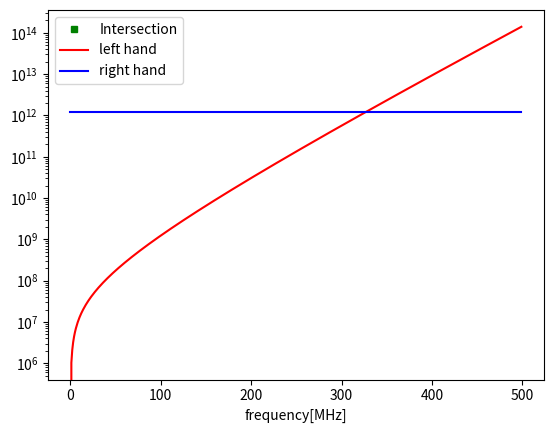

This chart was generated by the following Python code:
import numpy as np
import matplotlib.pyplot as plt

#地表面パラメータ
epsilon_r1 = 4.0
epsilon_r2 = 5.0
losstangent = 0.01
RCS = 1.0

#最大探査深度
R_max = 30.0

#レーダーパラメータ
P_t = 800 #[W]
P_min = 1e-12 #[W]
G_t = 1.64
f = np.arange(0, 500, 1)

#光速
c = 299792458 #[m/s]

#反射係数・透過係数
reflection = (np.sqrt(epsilon_r1) - np.sqrt(epsilon_r2))**2 / (np.sqrt(epsilon_r1) + np.sqrt(epsilon_r2))**2
throw = 1-reflection



#----計算----
#左辺
beta = -0.091*np.sqrt(epsilon_r1)*losstangent*R_max/5
y1 = f*10**6/10**(beta*f)

#右辺
y2 = \
     P_t/P_min * \
    (G_t**2 * c * RCS)/((4*np.pi)**3 * R_max**4) * \
    throw**2 * reflection + f*0



#delta_y = np.abs(y1[f] - y2[f])
#print(min(delta_y))

#交点の座標を取得
idx = np.argwhere(np.sign(np.round(y1 - y2)) == 0)


print(f[idx])
#交点をプロット
plt.plot(f[idx], y1[idx], 'ms', ms=5, label='Intersection', color='green')

#交点の座標をグラフに追記
#for i in idx.ravel():
#    plt.text(f[i], y1[i], '({x}, {y})'.format(x=f[i], y=y1[i]), fontsize=10)

print(y2)
plt.plot(f, y1, color='red', label='left hand')
plt.plot(f, y2, color='blue', label='right hand' )


plt.yscale('log')


plt.xlabel('frequency[MHz]')
plt.legend()
plt.show()
